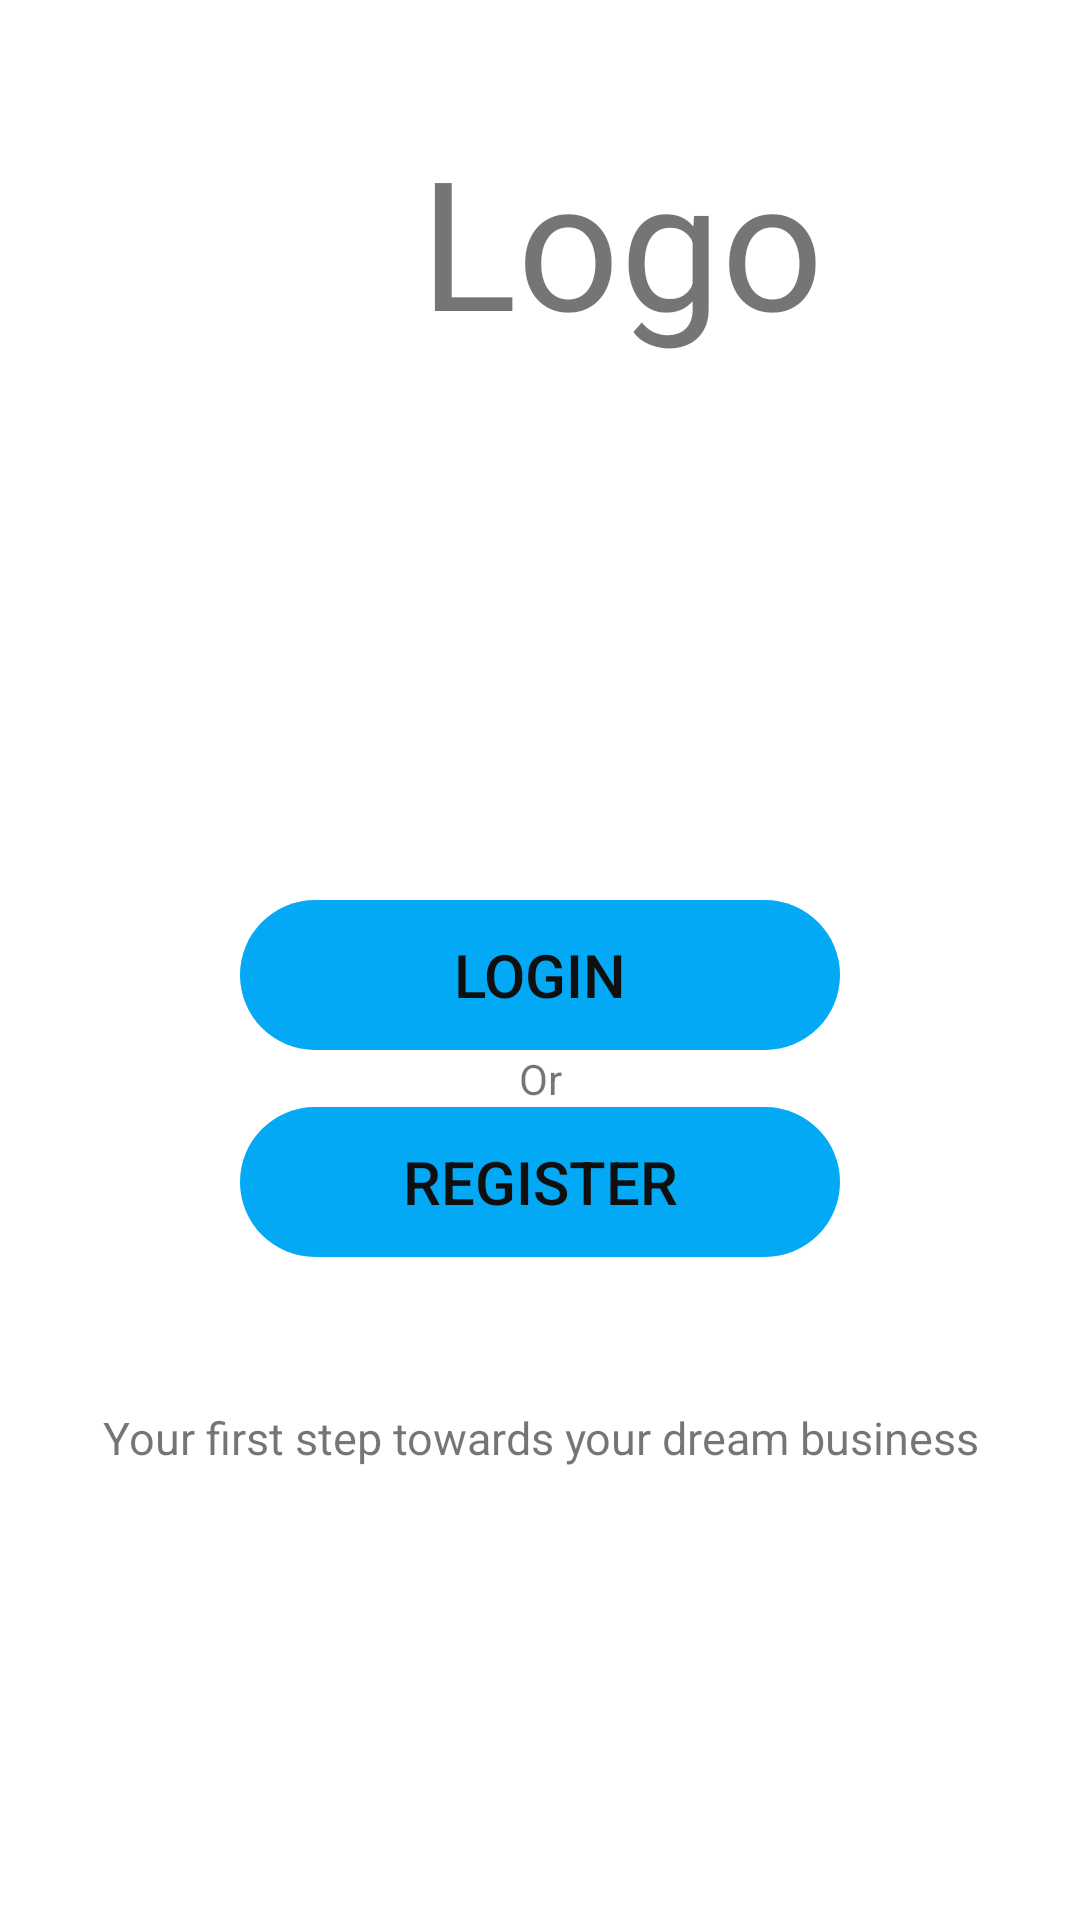

Write the Android layout XML for this screen, with the resource values it uses.
<!-- AndroidManifest.xml: application theme Theme.Virtual_work_station -->
<!-- res/layout/log_reg.xml -->
<?xml version="1.0" encoding="utf-8"?>

<LinearLayout xmlns:android="http://schemas.android.com/apk/res/android"
    xmlns:app="http://schemas.android.com/apk/res-auto"
    xmlns:tools="http://schemas.android.com/tools"
    android:layout_height="match_parent"
    android:layout_width="match_parent"
    android:layout_gravity="fill_horizontal"
    android:orientation="vertical"
    tools:context=".MainActivity">


    <TextView
        android:layout_width="match_parent"
        android:layout_height="80dp"
        android:layout_marginTop="40dp"
        android:paddingLeft="140dp"
        android:text="Logo"
        android:textSize="60dp" />

    <LinearLayout
        android:layout_height="50dp"
        android:layout_gravity="center_horizontal"
        android:orientation="horizontal"
        android:layout_width="200dp"
        android:layout_marginTop="180dp">

        <Button
            android:id="@+id/lg_1"
            android:layout_width="20dp"
            android:layout_height="50dp"
            android:layout_weight="1"
            android:background="@drawable/rounded_button"
            android:backgroundTint="#00BCD4"
            android:clickable="true"
            android:gravity="center_vertical|center_horizontal"
            android:text="Login"
            android:textColor="#0f0f0f"
            android:textSize="20dp"
            app:backgroundTint="#03A9F4"></Button>

    </LinearLayout>
    <LinearLayout
        android:layout_height="wrap_content"
        android:layout_width="match_parent"
        android:layout_gravity="center_horizontal"
        android:orientation="horizontal">

        <TextView
            android:layout_width="match_parent"
            android:layout_height="wrap_content"
            android:gravity="center_vertical|center_horizontal"
            android:text="Or"
            android:selectAllOnFocus="true"></TextView>
    </LinearLayout>
    <LinearLayout
        android:layout_height="wrap_content"
        android:layout_gravity="center_horizontal"
        android:orientation="horizontal"
        android:layout_width="200dp">

        <Button
            android:id="@+id/reg_1"
            android:layout_width="20dp"
            android:layout_height="50dp"
            android:layout_weight="1"
            android:background="@drawable/rounded_button"
            android:backgroundTint="#00BCD4"
            android:clickable="true"
            android:gravity="center_vertical|center_horizontal"
            android:text="Register"
            android:textColor="#0f0f0f"
            android:textSize="20dp"
            app:backgroundTint="#03A9F4"></Button>
    </LinearLayout>
    <LinearLayout
        android:layout_height="wrap_content"
        android:layout_width="match_parent"
        android:layout_gravity="center_horizontal"
        android:orientation="horizontal"
        android:layout_marginTop="50dp">

        <TextView
            android:layout_width="match_parent"
            android:layout_height="wrap_content"
            android:gravity="center_vertical|center_horizontal"
            android:text="Your first step towards your dream business"
            android:textSize="15dp"
           ></TextView>
    </LinearLayout>
</LinearLayout>
<!-- resources referenced by this layout -->
<resources>
  <!-- drawable rounded_button (drawable) -->
  <?xml version="1.0" encoding="utf-8"?>
  
  <selector xmlns:android="http://schemas.android.com/apk/res/android">
      <item>
          <shape xmlns:android="http://schemas.android.com/apk/res/android" android:shape="rectangle">
  
  
  
  
              <corners android:radius="40dp" />
          </shape>
      </item>
  </selector>
  <style name="Theme.Virtual_work_station" parent="Theme.MaterialComponents.DayNight.DarkActionBar">
          
          <item name="colorPrimary">@color/purple_500</item>
          <item name="colorPrimaryVariant">@color/purple_700</item>
          <item name="colorOnPrimary">@color/white</item>
          
          <item name="colorSecondary">@color/teal_200</item>
          <item name="colorSecondaryVariant">@color/teal_700</item>
          <item name="colorOnSecondary">@color/black</item>
          
          <item name="android:statusBarColor" tools:targetApi="l">?attr/colorPrimaryVariant</item>
          
      </style>
  <color name="purple_500">#FF6200EE</color>
  <color name="purple_700">#FF3700B3</color>
  <color name="white">#FFFFFFFF</color>
  <color name="teal_200">#FF03DAC5</color>
  <color name="teal_700">#FF018786</color>
  <color name="black">#FF000000</color>
</resources>
